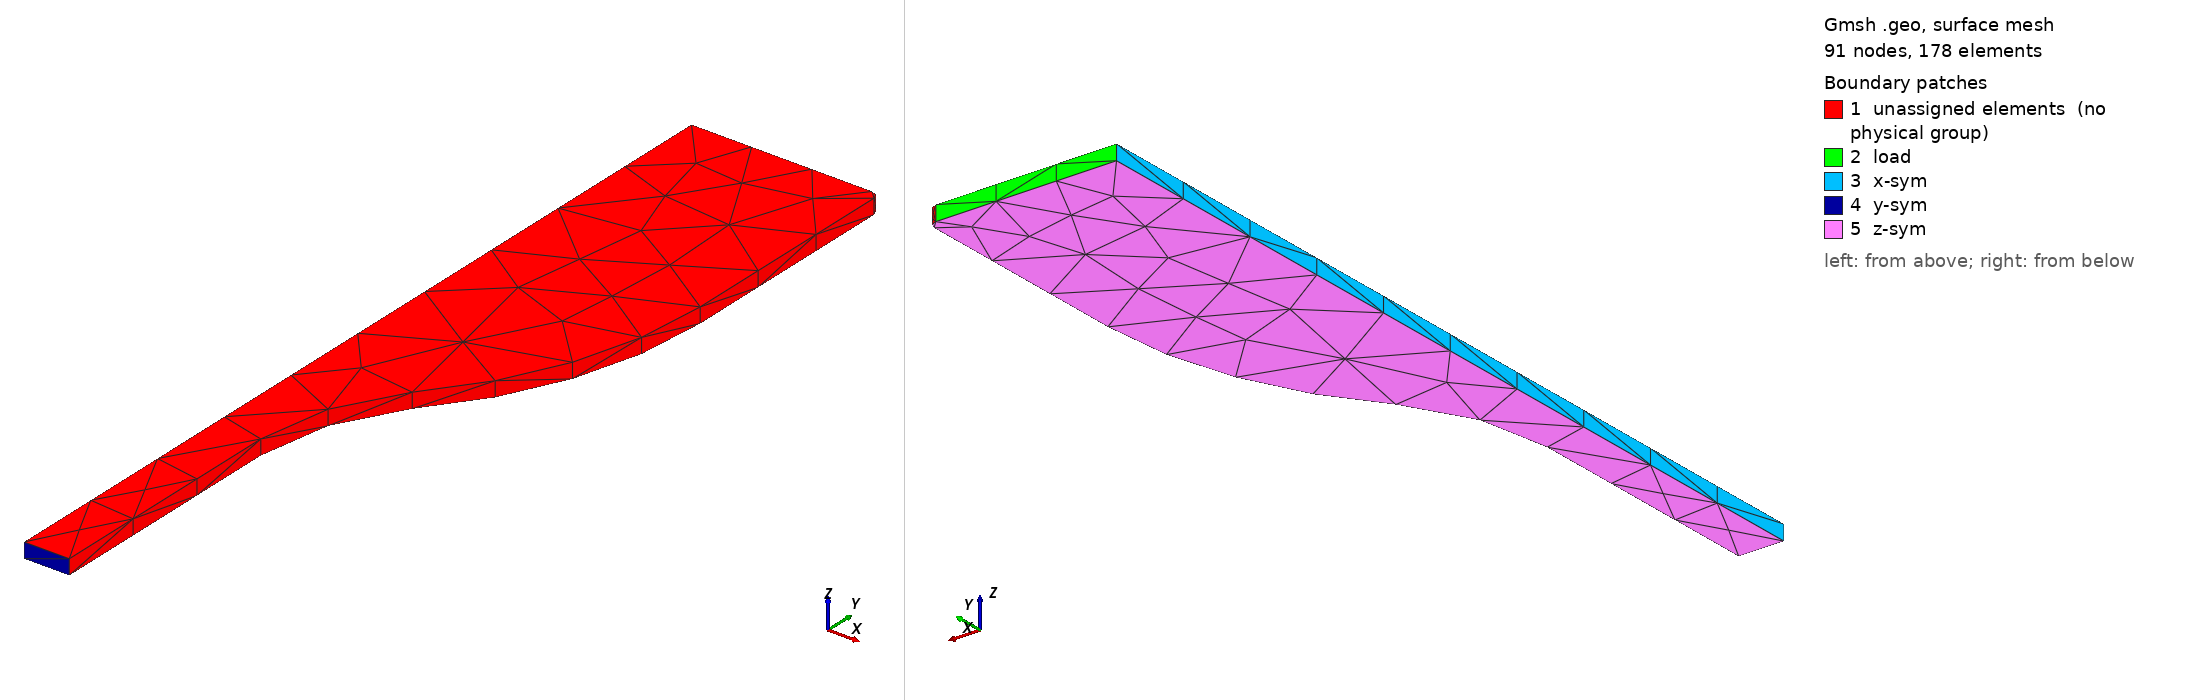

Gmsh geometry script, surface-meshed: 91 nodes, 178 surface elements. Boundary patches (legend numbers): 1 unassigned elements (no physical group), 2 load, 3 x-sym, 4 y-sym, 5 z-sym. Left view from above one corner, right view from below the opposite corner. Legend entries are the model's physical surfaces; 'unassigned elements' are surfaces in no physical group.

=== specimen.geo (drawn) ===
Merge "DIN53504-S1.step";
//+
Physical Volume("specimen") = {1};
Physical Surface("x-sym") = {5};
Physical Surface("y-sym") = {6};
Physical Surface("z-sym") = {9};
Physical Surface("load") = {4};



Also in the case, not shown: DIN53504-S1.step (merged mesh/CAD file).
